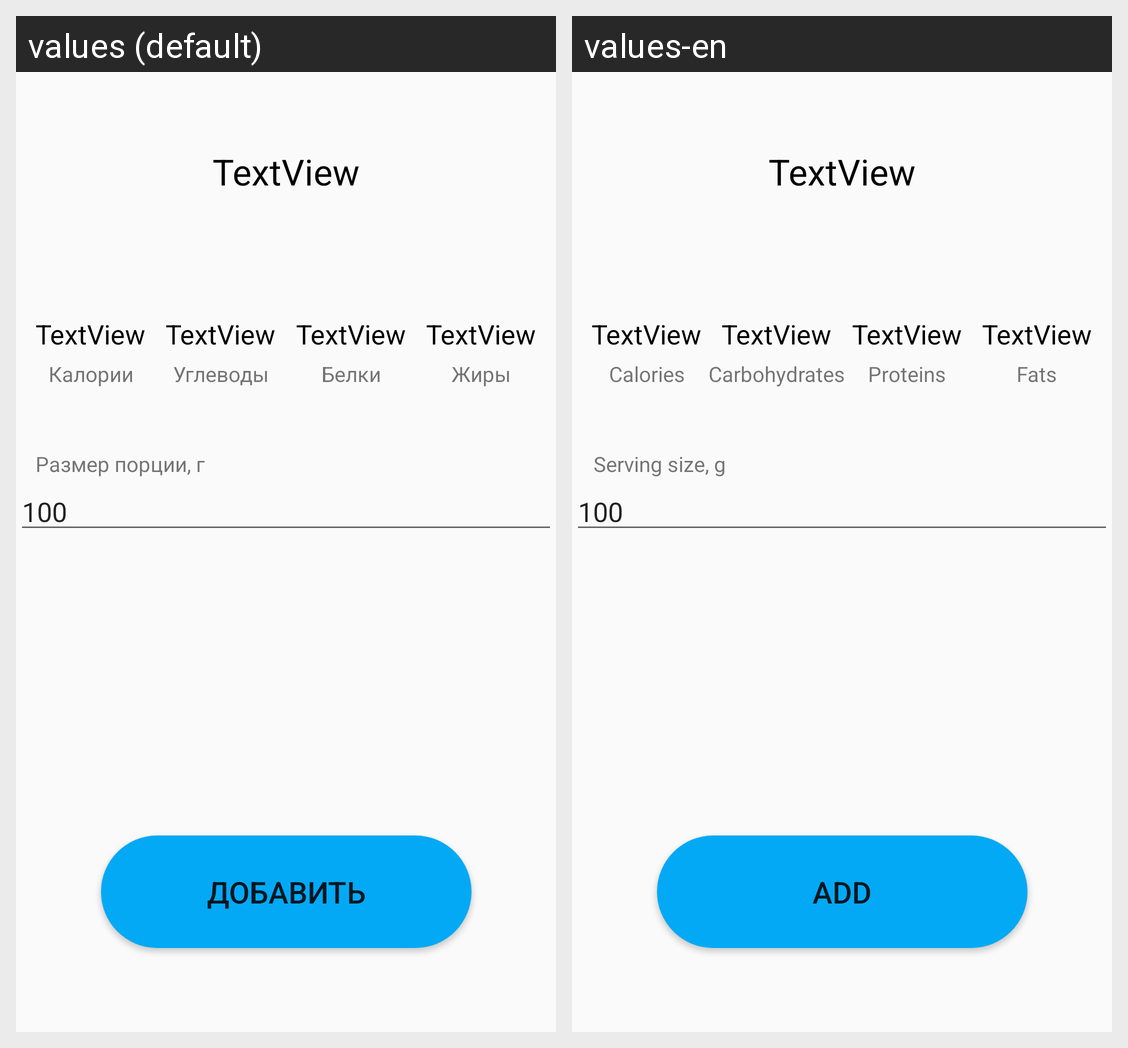

The Android screen above is rendered under two locales of the same app. Produce the string resources it draws, with the default and per-locale values.
Android screen res/layout/activity_food_selected.xml rendered under 2 locales, left to right: values (default), values-en. Device: Nexus 5 (rendered at 1080×1920; each locale shown at half size, 540×960, under a caption strip naming it); theme AppTheme.NoActionBar.
Strings drawn on this screen, with the default value and each locale's value (text and hints the layout hard-codes, and strings that could not be matched under every locale, appear in the picture but are not listed):

add
  values: Добавить
  values-en: Add

Calorii
  values: Калории
  values-en: Calories

Belki
  values: Белки
  values-en: Proteins

Jiri
  values: Жиры
  values-en: Fats

Uglevodi
  values: Углеводы
  values-en: Carbohydrates

Massa_g
  values: Размер порции, г
  values-en: Serving size, g
